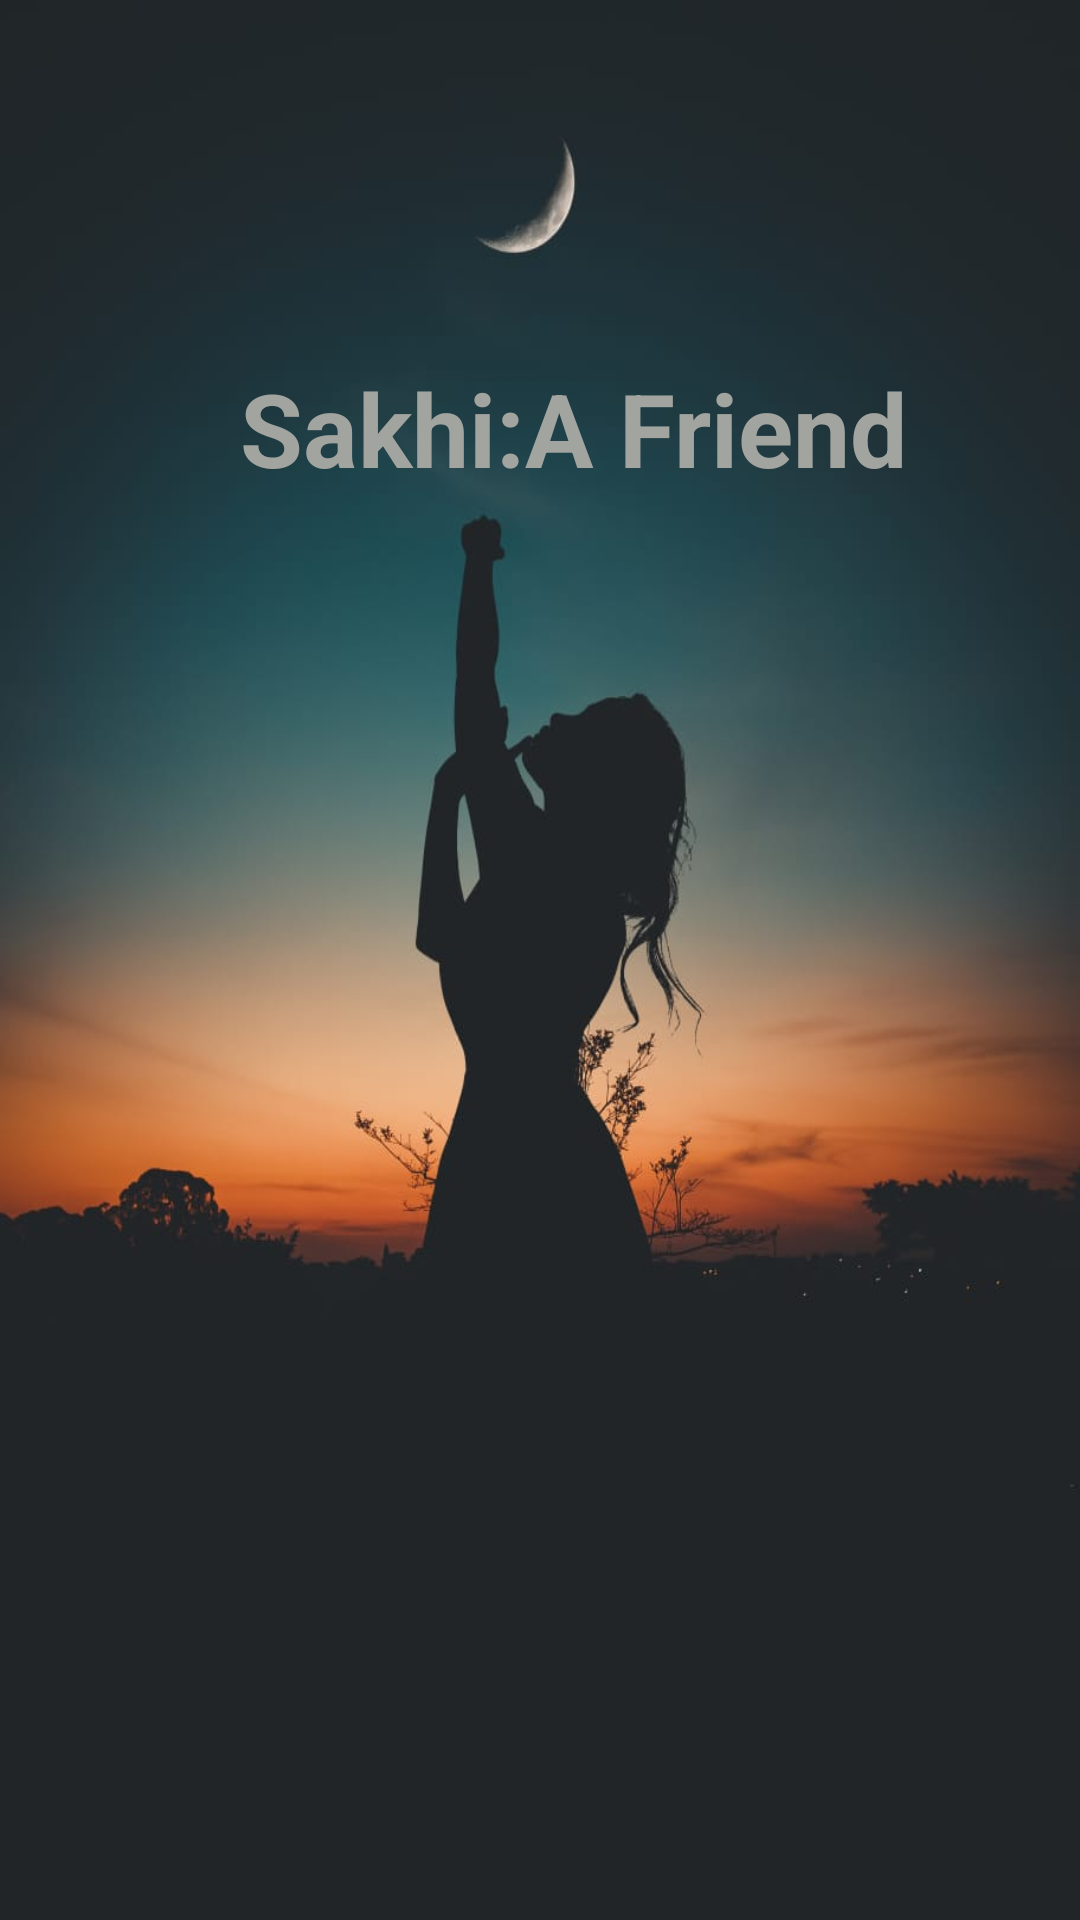

Write the Android layout XML for this screen, with the resource values it uses.
<!-- AndroidManifest.xml: application theme Theme.Sakhi_app -->
<!-- res/layout/activity_main.xml -->
<?xml version="1.0" encoding="utf-8"?>
<LinearLayout xmlns:android="http://schemas.android.com/apk/res/android"
    xmlns:app="http://schemas.android.com/apk/res-auto"
    xmlns:tools="http://schemas.android.com/tools"
    android:layout_width="match_parent"
    android:layout_height="match_parent"
    android:layout_gravity="center"
    android:background="@drawable/splash"
    android:orientation="vertical"
    tools:context=".mainActivity">

    <TextView
        android:layout_width="wrap_content"
        android:layout_height="wrap_content"
        android:layout_marginStart="80dp"
        android:layout_marginTop="120dp"
        android:backgroundTint="#E4E210"
        android:text="Sakhi:A Friend"
        android:textColor="#A2A49F"
        android:textSize="34sp"
        android:textStyle="bold"


        tools:layout_editor_absoluteX="109dp"
        tools:layout_editor_absoluteY="142dp" />

</LinearLayout>
<!-- resources referenced by this layout -->
<resources>
  <!-- drawable splash: jpeg bitmap (drawable-v24, 33136 bytes) -->
  <style name="Theme.Sakhi_app" parent="Theme.MaterialComponents.DayNight.NoActionBar">
          
          <item name="colorPrimary">@color/purple_500</item>
          <item name="colorPrimaryVariant">@color/purple_700</item>
          <item name="colorOnPrimary">@color/white</item>
          
          <item name="colorSecondary">@color/teal_200</item>
          <item name="colorSecondaryVariant">@color/teal_700</item>
          <item name="colorOnSecondary">@color/black</item>
          
          <item name="android:statusBarColor">?attr/colorPrimaryVariant</item>
          
      </style>
  <!-- not gathered from this repository: default colours our renderer supplied (Android Studio template values) -->
  <color name="purple_500">#FF6200EE</color>
  <color name="purple_700">#FF3700B3</color>
  <color name="teal_200">#FF03DAC5</color>
  <color name="teal_700">#FF018786</color>
  <color name="black">#FF000000</color>
  <color name="white">#FFFFFFFF</color>
</resources>
